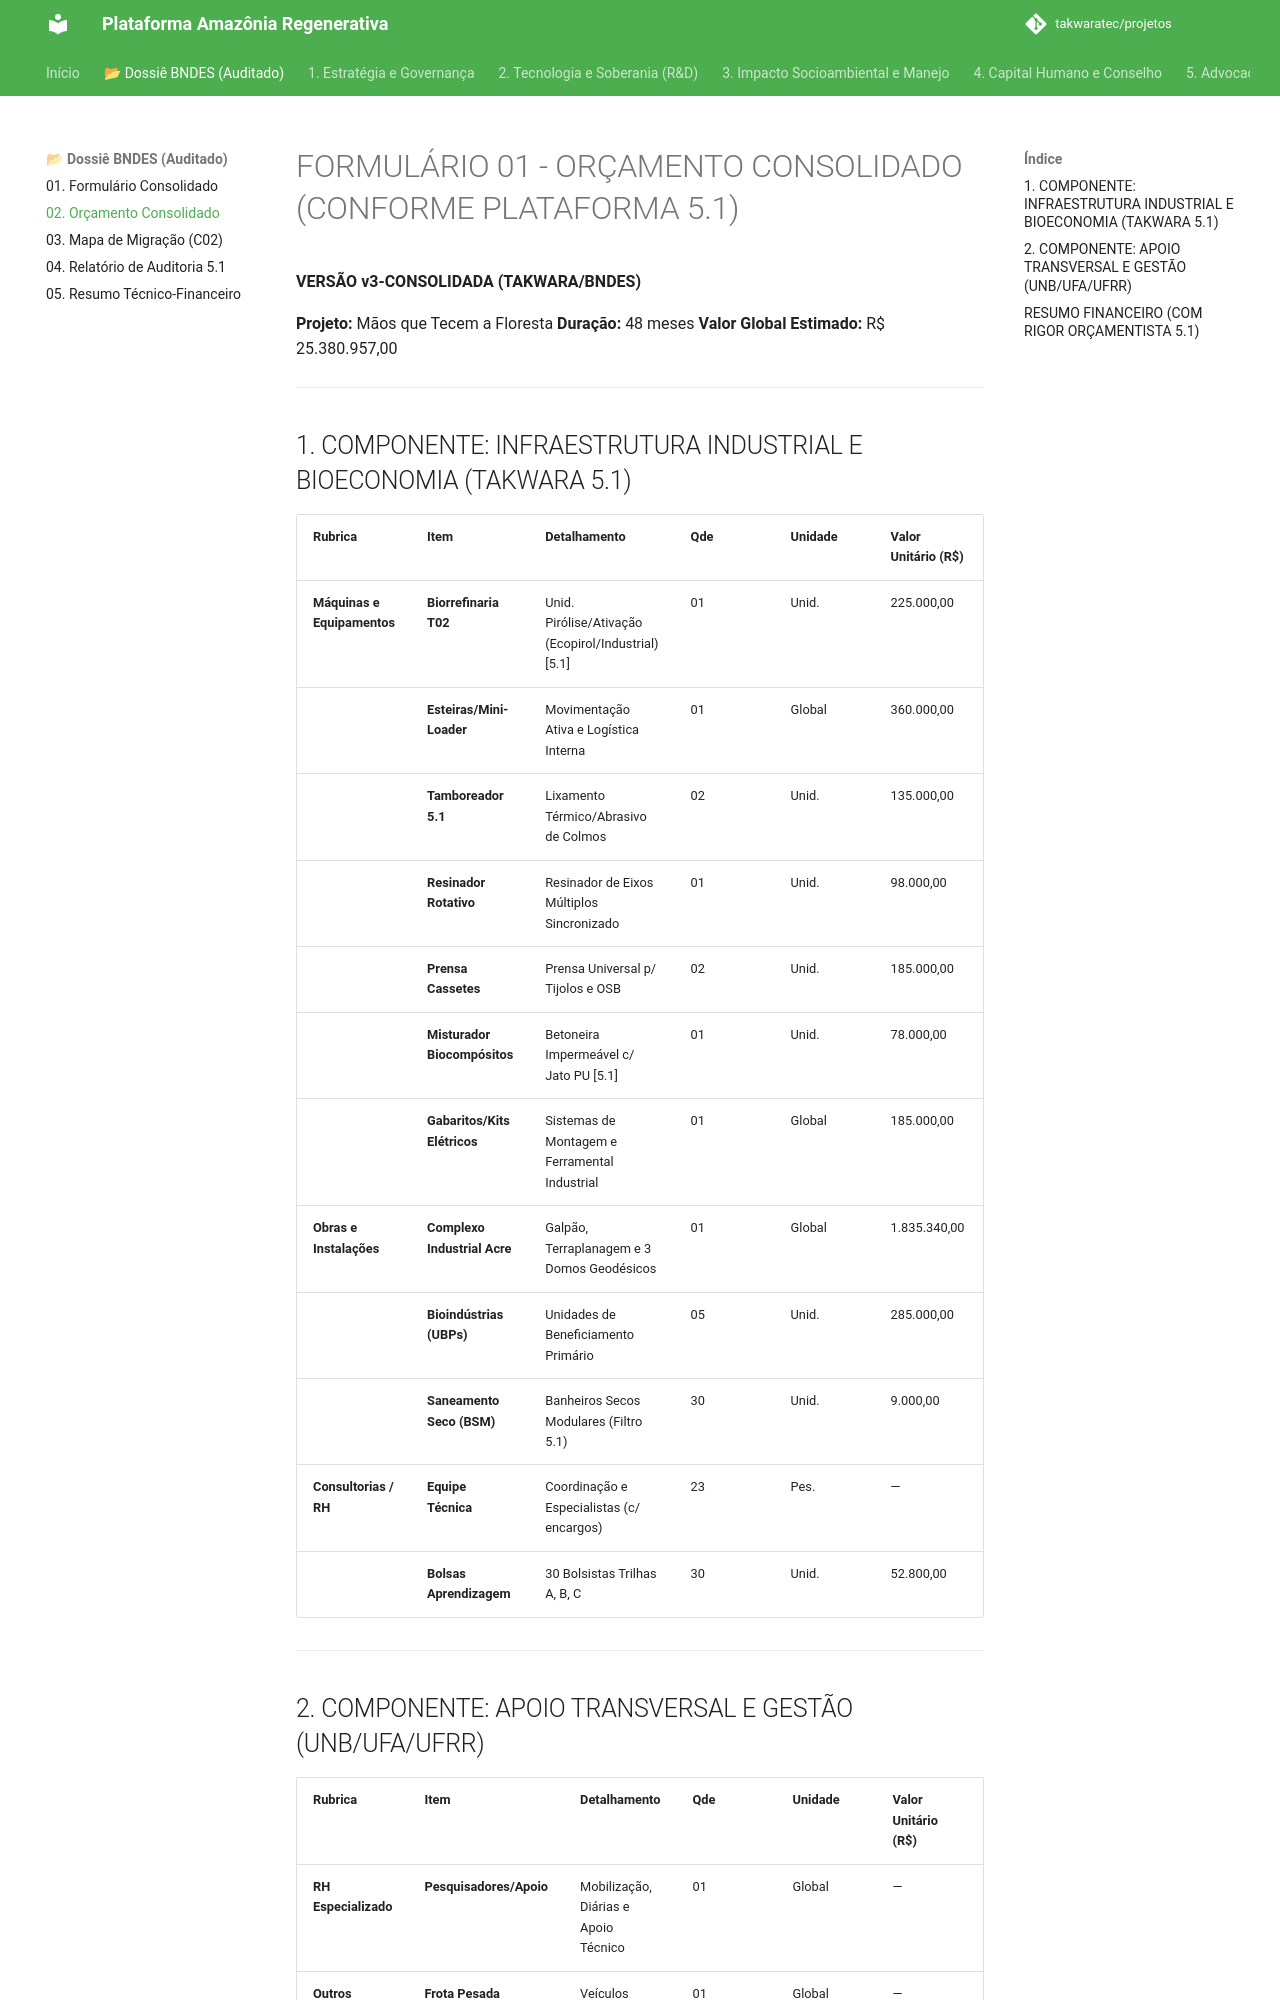

repository: takwaratec/projetos · page: 09_DOSSIE_BNDES/02_FORMULARIO_ORCAMENTO_CONSOLIDADO/index.html · generator: mkdocs

# FORMULÁRIO 01 - ORÇAMENTO CONSOLIDADO (CONFORME PLATAFORMA 5.1)
**VERSÃO v3-CONSOLIDADA (TAKWARA/BNDES)**

**Projeto:** Mãos que Tecem a Floresta
**Duração:** 48 meses
**Valor Global Estimado:** R$ 25.380.957,00

---

## 1. COMPONENTE: INFRAESTRUTURA INDUSTRIAL E BIOECONOMIA (TAKWARA 5.1)

| Rubrica | Item | Detalhamento | Qde | Unidade | Valor Unitário (R$) | Valor Total (R$) |
| :--- | :--- | :--- | :--- | :--- | :--- | :--- |
| **Máquinas e Equipamentos** | **Biorrefinaria T02** | Unid. Pirólise/Ativação (Ecopirol/Industrial) [5.1]| 01 | Unid. | 225.000,00 | 225.000,00 |
| | **Esteiras/Mini-Loader**| Movimentação Ativa e Logística Interna | 01 | Global | 360.000,00 | 360.000,00 |
| | **Tamboreador 5.1** | Lixamento Térmico/Abrasivo de Colmos | 02 | Unid. | 135.000,00 | 270.000,00 |
| | **Resinador Rotativo** | Resinador de Eixos Múltiplos Sincronizado | 01 | Unid. | 98.000,00 | 98.000,00 |
| | **Prensa Cassetes** | Prensa Universal p/ Tijolos e OSB | 02 | Unid. | 185.000,00 | 370.000,00 |
| | **Misturador Biocompósitos** | Betoneira Impermeável c/ Jato PU [5.1]| 01 | Unid. | 78.000,00 | 78.000,00 |
| | **Gabaritos/Kits Elétricos**| Sistemas de Montagem e Ferramental Industrial | 01 | Global | 185.000,00 | 185.000,00 |
| **Obras e Instalações** | **Complexo Industrial Acre**| Galpão, Terraplanagem e 3 Domos Geodésicos | 01 | Global | 1.835.340,00 | 1.835.340,00 |
| | **Bioindústrias (UBPs)** | Unidades de Beneficiamento Primário | 05 | Unid. | 285.000,00 | 1.425.000,00 |
| | **Saneamento Seco (BSM)** | Banheiros Secos Modulares (Filtro 5.1)| 30 | Unid. | 9.000,00 | 270.000,00 |
| **Consultorias / RH** | **Equipe Técnica** | Coordinação e Especialistas (c/ encargos) | 23 | Pes. | — | 8.507.935,00 |
| | **Bolsas Aprendizagem** | 30 Bolsistas Trilhas A, B, C | 30 | Unid. | 52.800,00 | 1.584.000,00 |

---
